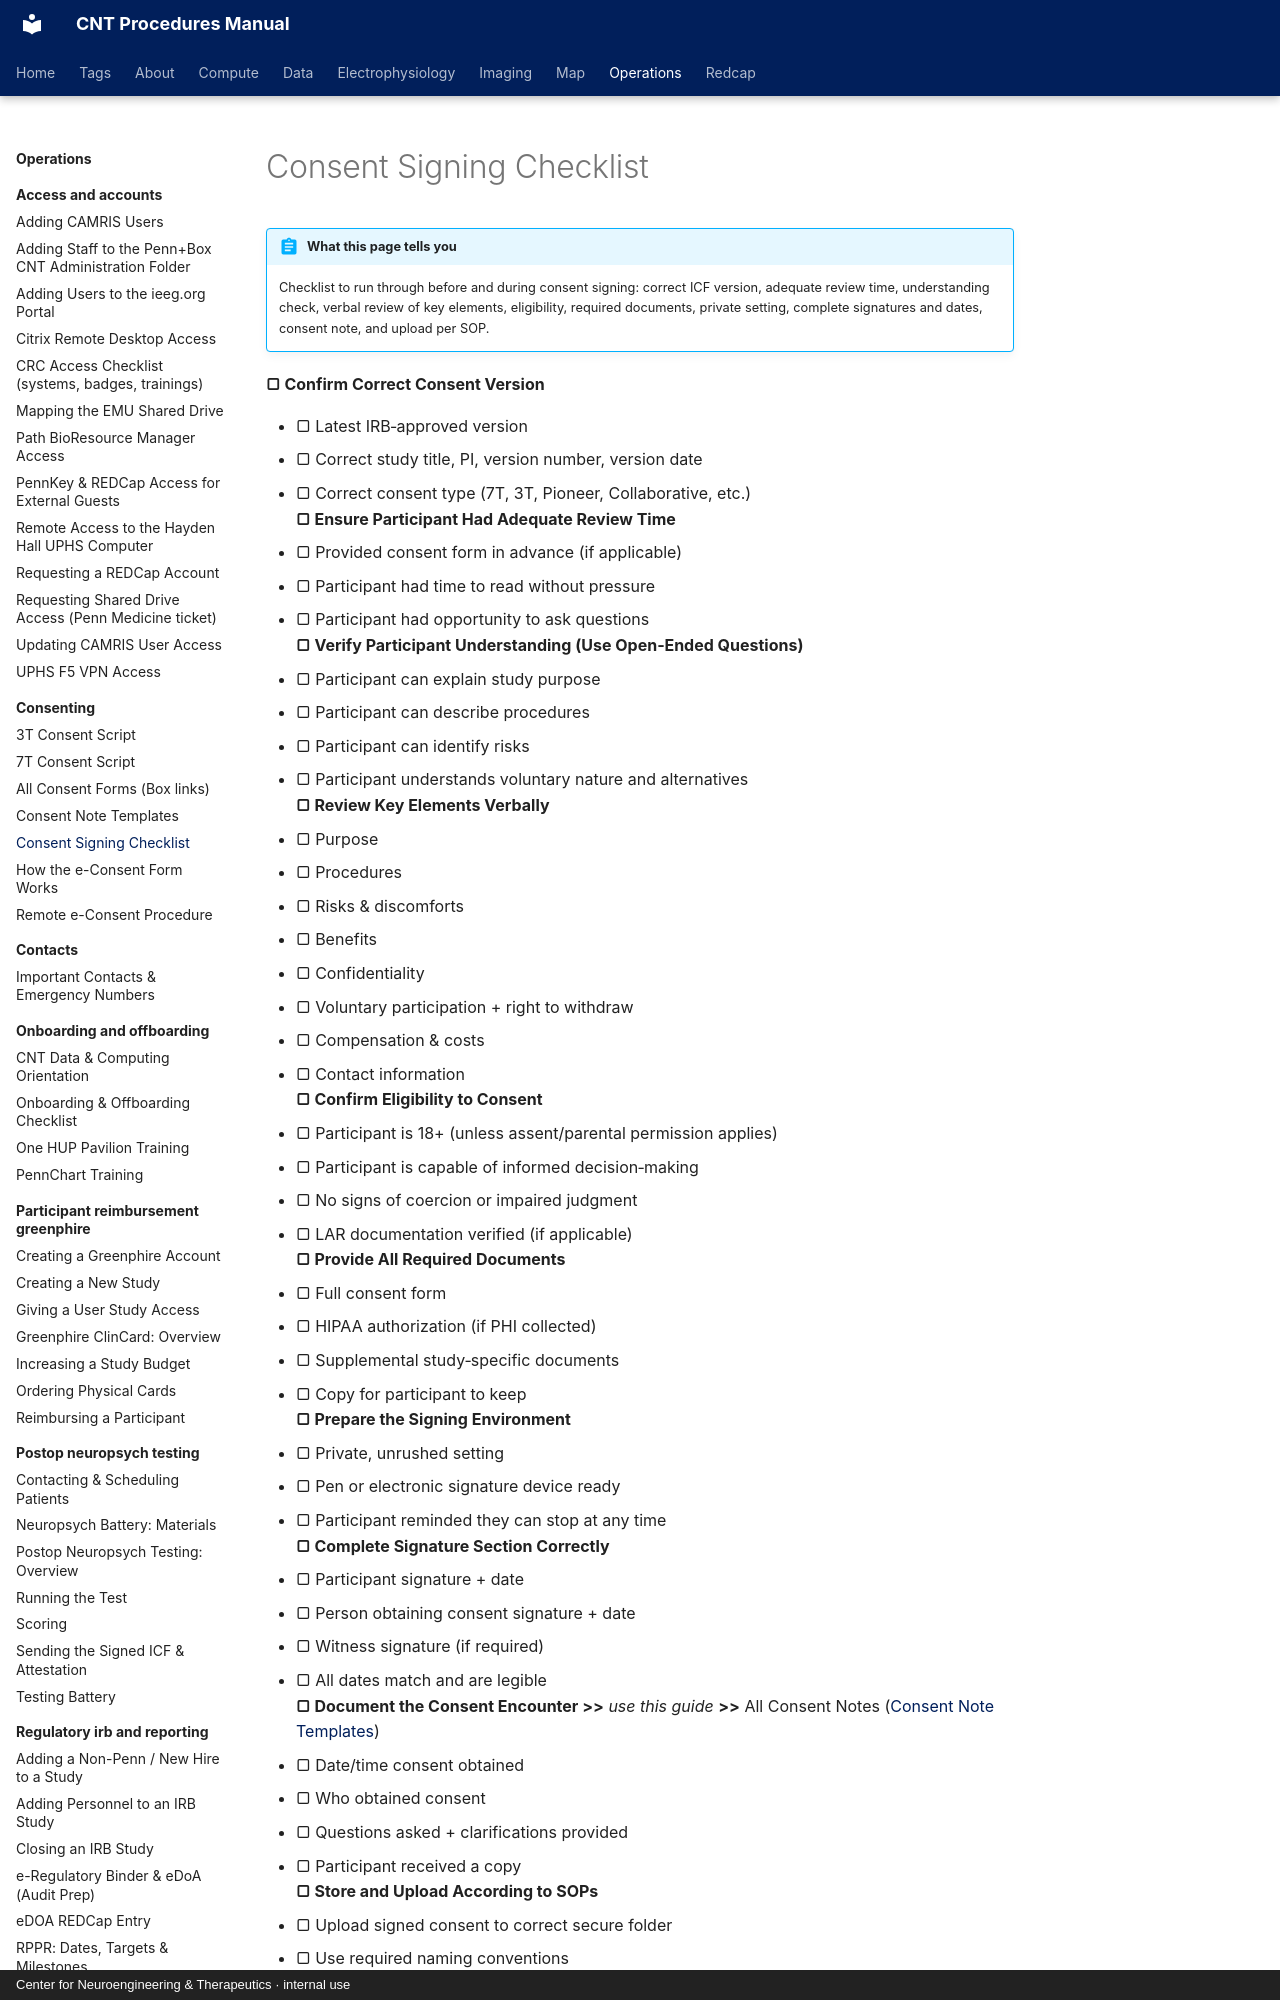

repository: penn-cnt/cnt-procedures · page: operations/consenting/consent-signing-checklist/index.html · generator: mkdocs · copyright: Center for Neuroengineering & Therapeutics · internal use

---
title: "Consent Signing Checklist"
stage: "Data Collection"
roles: [crc]
order: 1
---

# Consent Signing Checklist

!!! abstract "What this page tells you"
    Checklist to run through before and during consent signing: correct ICF version, adequate review time, understanding check, verbal review of key elements, eligibility, required documents, private setting, complete signatures and dates, consent note, and upload per SOP.

**▢ Confirm Correct Consent Version**

*   ▢ Latest IRB‑approved version
*   ▢ Correct study title, PI, version number, version date
*   ▢ Correct consent type (7T, 3T, Pioneer, Collaborative, etc.)
**▢ Ensure Participant Had Adequate Review Time**

*   ▢ Provided consent form in advance (if applicable)
*   ▢ Participant had time to read without pressure
*   ▢ Participant had opportunity to ask questions
**▢ Verify Participant Understanding (Use Open‑Ended Questions)**

*   ▢ Participant can explain study purpose
*   ▢ Participant can describe procedures
*   ▢ Participant can identify risks
*   ▢ Participant understands voluntary nature and alternatives
**▢ Review Key Elements Verbally**

*   ▢ Purpose
*   ▢ Procedures
*   ▢ Risks & discomforts
*   ▢ Benefits
*   ▢ Confidentiality
*   ▢ Voluntary participation + right to withdraw
*   ▢ Compensation & costs
*   ▢ Contact information
**▢ Confirm Eligibility to Consent**

*   ▢ Participant is 18+ (unless assent/parental permission applies)
*   ▢ Participant is capable of informed decision‑making
*   ▢ No signs of coercion or impaired judgment
*   ▢ LAR documentation verified (if applicable)
**▢ Provide All Required Documents**

*   ▢ Full consent form
*   ▢ HIPAA authorization (if PHI collected)
*   ▢ Supplemental study‑specific documents
*   ▢ Copy for participant to keep
**▢ Prepare the Signing Environment**

*   ▢ Private, unrushed setting
*   ▢ Pen or electronic signature device ready
*   ▢ Participant reminded they can stop at any time
**▢ Complete Signature Section Correctly**
